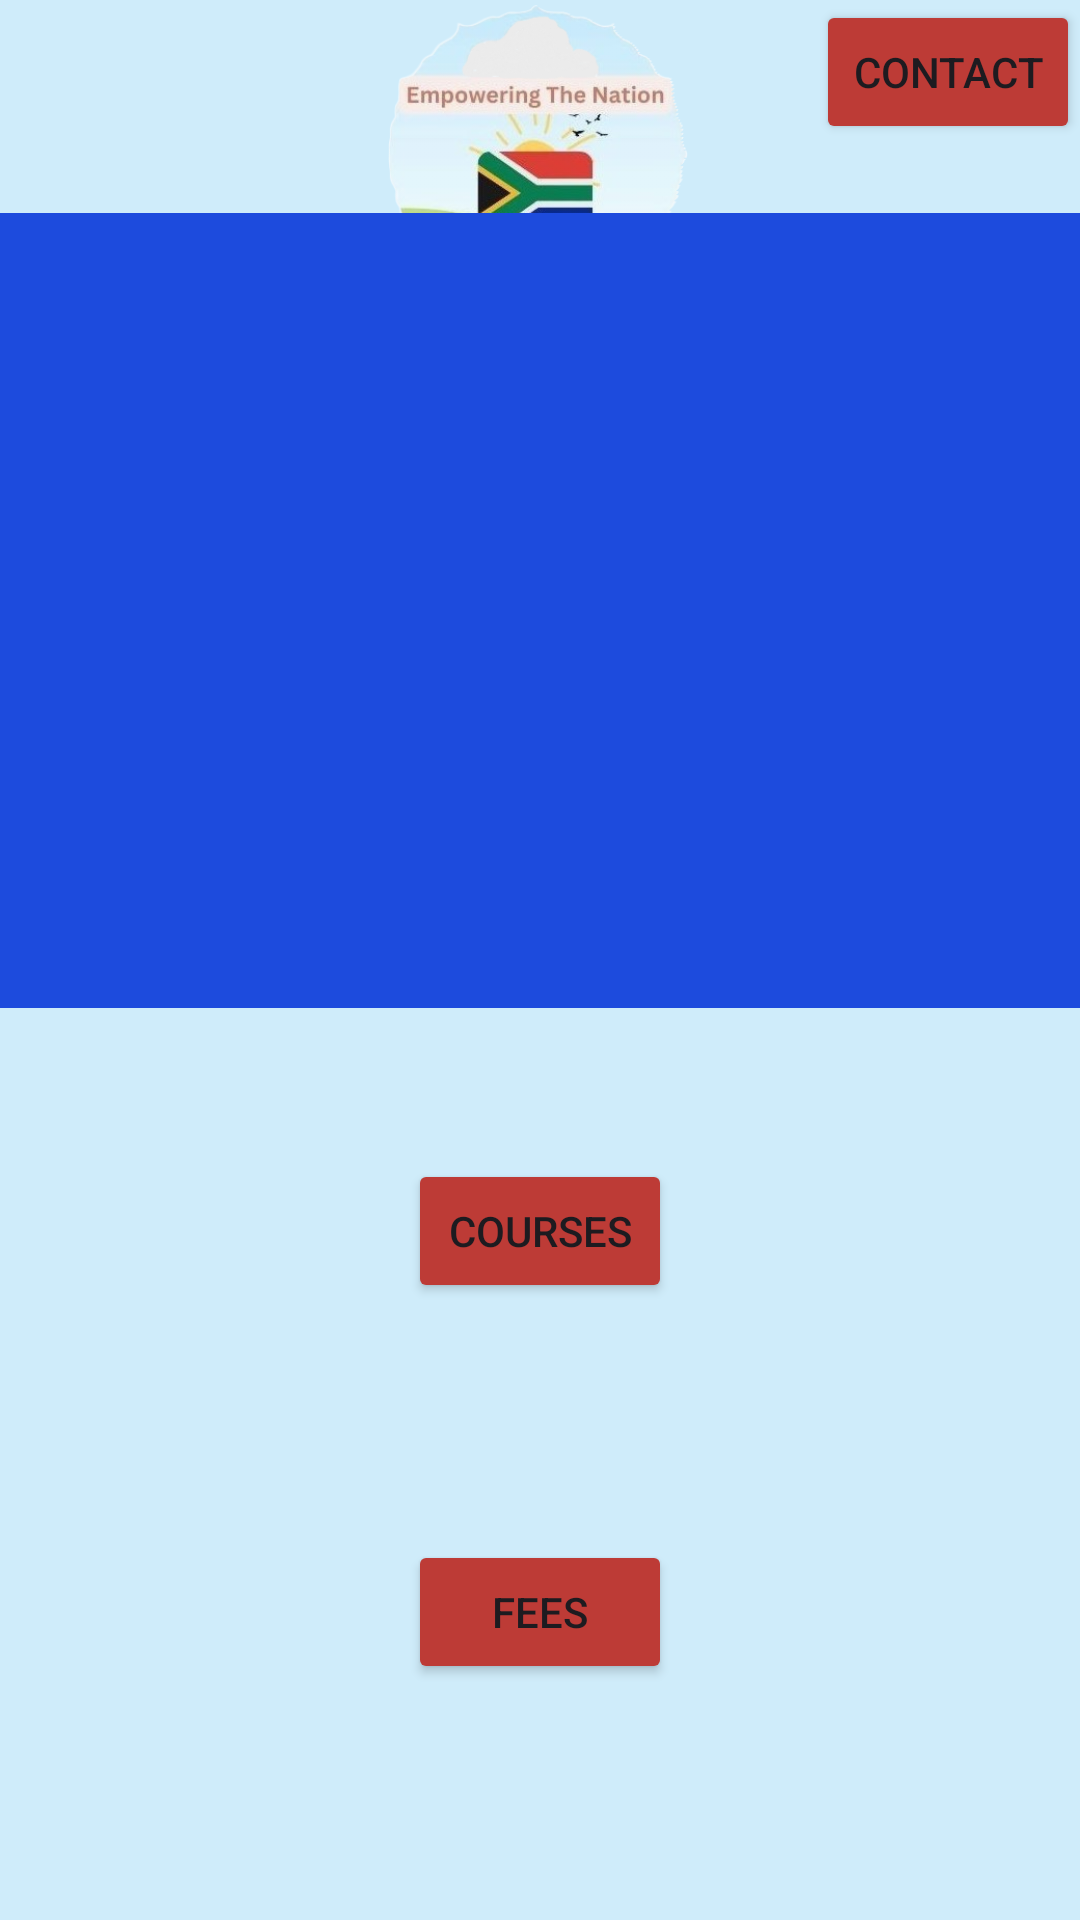

The Android layout XML behind this screen, and the referenced resources:
<!-- AndroidManifest.xml: application theme Theme.XHAW5112_APP -->
<!-- res/layout/activity_homescreen.xml -->
<?xml version="1.0" encoding="utf-8"?>
<androidx.constraintlayout.widget.ConstraintLayout xmlns:android="http://schemas.android.com/apk/res/android"
    xmlns:app="http://schemas.android.com/apk/res-auto"
    xmlns:tools="http://schemas.android.com/tools"
    android:layout_width="match_parent"
    android:layout_height="match_parent"
    android:background="#CFECFA"
    tools:context=".Homescreen">

    <Button
        android:id="@+id/coursesButton"
        android:layout_width="wrap_content"
        android:layout_height="wrap_content"
        android:backgroundTint="#BD3B36"
        android:text="Courses"
        app:layout_constraintBottom_toBottomOf="parent"
        app:layout_constraintEnd_toEndOf="parent"
        app:layout_constraintStart_toStartOf="parent"
        app:layout_constraintTop_toBottomOf="@+id/homeDisplay"
        app:layout_constraintVertical_bias="0.196" />

    <ImageView
        android:id="@+id/imageView"
        android:layout_width="100dp"
        android:layout_height="100dp"
        app:layout_constraintBottom_toBottomOf="parent"
        app:layout_constraintEnd_toEndOf="parent"
        app:layout_constraintHorizontal_bias="0.498"
        app:layout_constraintStart_toStartOf="parent"
        app:layout_constraintTop_toTopOf="parent"
        app:layout_constraintVertical_bias="0.0"
        app:srcCompat="@drawable/xhaw5112_logo" />

    <TextView
        android:id="@+id/homeDisplay"
        android:layout_width="374dp"
        android:layout_height="265dp"
        android:background="#1D4BDD"
        android:textColor="#FFFFFF"
        android:textSize="20sp"
        app:layout_constraintBottom_toBottomOf="parent"
        app:layout_constraintEnd_toEndOf="parent"
        app:layout_constraintStart_toStartOf="parent"
        app:layout_constraintTop_toTopOf="parent"
        app:layout_constraintVertical_bias="0.189" />

    <Button
        android:id="@+id/contactButton"
        android:layout_width="wrap_content"
        android:layout_height="wrap_content"
        android:backgroundTint="#BD3B36"
        android:text="Contact"
        app:layout_constraintBottom_toBottomOf="parent"
        app:layout_constraintEnd_toEndOf="parent"
        app:layout_constraintHorizontal_bias="1.0"
        app:layout_constraintStart_toStartOf="parent"
        app:layout_constraintTop_toTopOf="parent"
        app:layout_constraintVertical_bias="0.0" />

    <Button
        android:id="@+id/feesButton"
        android:layout_width="wrap_content"
        android:layout_height="wrap_content"
        android:backgroundTint="#BD3B36"
        android:text="Fees"
        app:layout_constraintBottom_toBottomOf="parent"
        app:layout_constraintEnd_toEndOf="parent"
        app:layout_constraintStart_toStartOf="parent"
        app:layout_constraintTop_toBottomOf="@+id/coursesButton" />

</androidx.constraintlayout.widget.ConstraintLayout>
<!-- resources referenced by this layout -->
<resources>
  <!-- drawable xhaw5112_logo: png bitmap (drawable, 100029 bytes) -->
  <style name="Theme.XHAW5112_APP" parent="Base.Theme.XHAW5112_APP" />
  <style name="Base.Theme.XHAW5112_APP" parent="Theme.Material3.DayNight.NoActionBar">
          
          
      </style>
</resources>
